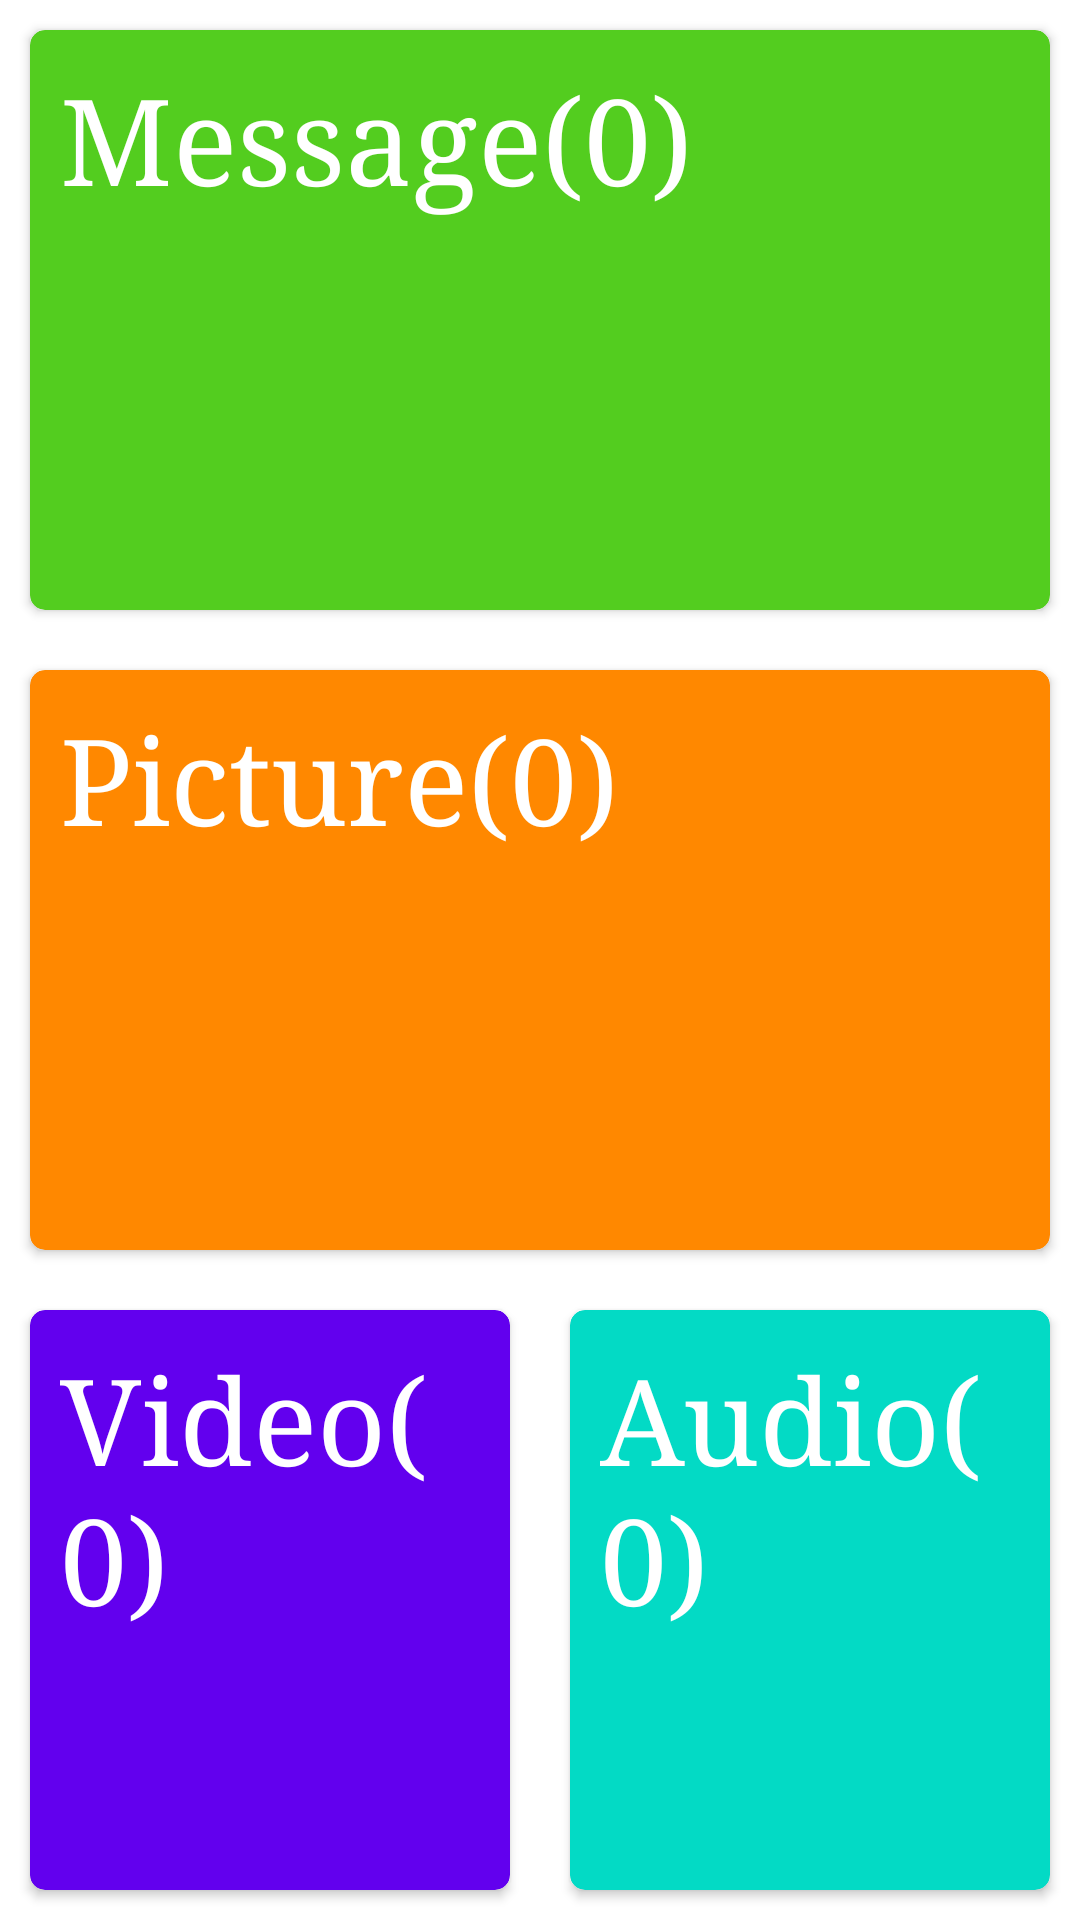

Android layout source for this screen:
<!-- AndroidManifest.xml: application theme Theme.HakerData -->
<!-- res/layout/activity_start.xml -->
<?xml version="1.0" encoding="utf-8"?>
<LinearLayout xmlns:android="http://schemas.android.com/apk/res/android"
    xmlns:app="http://schemas.android.com/apk/res-auto"
    xmlns:tools="http://schemas.android.com/tools"
    android:layout_width="match_parent"
    android:layout_height="match_parent"
    android:orientation="vertical"
    tools:context=".StartActivity">

    <androidx.cardview.widget.CardView
        android:id="@+id/card_message"
        android:layout_width="match_parent"
        android:layout_height="match_parent"
        android:layout_margin="10dp"
        android:layout_weight="1"
        android:clickable="true"
        app:cardBackgroundColor="#53CD1F"
        app:cardCornerRadius="5dp"
        app:cardElevation="2dp"
        app:contentPadding="10dp">

        <TextView
            android:id="@+id/text_message"
            android:layout_width="wrap_content"
            android:layout_height="wrap_content"
            android:fontFamily="serif"
            android:text="Message(0)"
            android:textColor="@color/white"
            android:textSize="40sp" />
    </androidx.cardview.widget.CardView>

    <LinearLayout
        android:layout_width="match_parent"
        android:layout_height="match_parent"
        android:layout_weight="1"
        android:orientation="horizontal">

        <androidx.cardview.widget.CardView
            android:id="@+id/card_picture"
            android:layout_width="match_parent"
            android:layout_height="match_parent"
            android:layout_margin="10dp"
            android:layout_weight="1"
            android:clickable="true"
            app:cardBackgroundColor="@android:color/holo_orange_dark"
            app:cardCornerRadius="5dp"
            app:cardElevation="2dp"
            app:contentPadding="10dp">

            <TextView
                android:id="@+id/text_picture"
                android:layout_width="wrap_content"
                android:layout_height="wrap_content"
                android:fontFamily="serif"
                android:text="Picture(0)"
                android:textColor="@color/white"
                android:textSize="40sp" />
        </androidx.cardview.widget.CardView>
    </LinearLayout>

    <LinearLayout
        android:layout_width="match_parent"
        android:layout_height="match_parent"
        android:layout_weight="1"
        android:orientation="horizontal">

        <androidx.cardview.widget.CardView
            android:id="@+id/card_video"
            android:layout_width="match_parent"
            android:layout_height="match_parent"
            android:layout_margin="10dp"
            android:layout_weight="1"
            android:clickable="true"
            app:cardBackgroundColor="@color/purple_500"
            app:cardCornerRadius="5dp"
            app:cardElevation="2dp"
            app:contentPadding="10dp">

            <TextView
                android:id="@+id/text_video"
                android:layout_width="wrap_content"
                android:layout_height="wrap_content"
                android:fontFamily="serif"
                android:text="Video(0)"
                android:textColor="@color/white"
                android:textSize="40sp" />
        </androidx.cardview.widget.CardView>

        <androidx.cardview.widget.CardView
            android:id="@+id/card_audio"
            android:layout_width="match_parent"
            android:layout_height="match_parent"
            android:layout_margin="10dp"
            android:layout_weight="1"
            android:clickable="true"
            app:cardBackgroundColor="@color/teal_200"
            app:cardCornerRadius="5dp"
            app:cardElevation="2dp"
            app:contentPadding="10dp">

            <TextView
                android:id="@+id/text_audio"
                android:layout_width="wrap_content"
                android:layout_height="wrap_content"
                android:fontFamily="serif"
                android:text="Audio(0)"
                android:textColor="@color/white"
                android:textSize="40sp" />
        </androidx.cardview.widget.CardView>
    </LinearLayout>

</LinearLayout>
<!-- resources referenced by this layout -->
<resources>
  <style name="Theme.HakerData" parent="Theme.MaterialComponents.DayNight.NoActionBar">
          
          <item name="colorPrimary">@color/purple_500</item>
          <item name="colorPrimaryVariant">@color/purple_700</item>
          <item name="colorOnPrimary">@color/white</item>
          
          <item name="colorSecondary">@color/teal_200</item>
          <item name="colorSecondaryVariant">@color/teal_700</item>
          <item name="colorOnSecondary">@color/black</item>
          <item name="android:windowIsTranslucent">true</item>
          
          <item name="android:statusBarColor" tools:targetApi="l">?attr/colorPrimaryVariant</item>
          
      </style>
  <!-- not gathered from this repository: default colours our renderer supplied (Android Studio template values) -->
  <color name="purple_500">#FF6200EE</color>
  <color name="purple_700">#FF3700B3</color>
  <color name="teal_200">#FF03DAC5</color>
  <color name="teal_700">#FF018786</color>
  <color name="black">#FF000000</color>
  <color name="white">#FFFFFFFF</color>
</resources>
